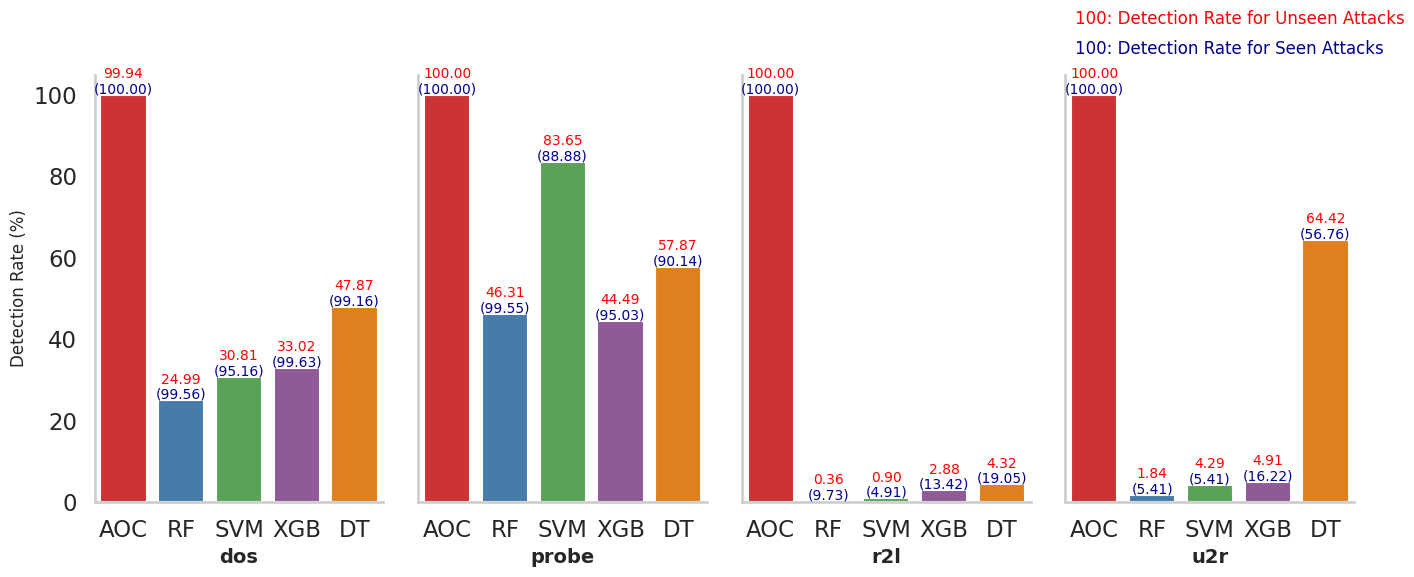

Here is the Python script that generated this plot:
import matplotlib.pyplot as plt
import seaborn as sns
import pandas as pd
import json
unseen ="""
{
  "dos": {
    "AOC": 0.9994175888177053,
    "RF": 0.24985439720442632,
    "SVM": 0.30809551543389635,
    "XGB": 0.3302271403610949,
    "DT": 0.47874199184624344
  },
  "probe": {
    "AOC": 1.0,
    "RF": 0.46311787072243343,
    "SVM": 0.8365019011406845,
    "XGB": 0.4448669201520912,
    "DT": 0.5787072243346008
  },
  "r2l": {
    "AOC": 1.0,
    "RF": 0.0036036036036036037,
    "SVM": 0.009009009009009009,
    "XGB": 0.02882882882882883,
    "DT": 0.043243243243243246
  },
  "u2r": {
    "AOC": 1.0,
    "RF": 0.018404907975460124,
    "SVM": 0.04294478527607362,
    "XGB": 0.049079754601226995,
    "DT": 0.6441717791411042
  }
}
"""
seen = """
{
  "dos": {
    "AOC": 1.0,
    "RF": 0.9956453579515764,
    "SVM": 0.9515763804215294,
    "XGB": 0.9963421006793242,
    "DT": 0.9916390872670267
  },
  "probe": {
    "AOC": 1.0,
    "RF": 0.9954792043399638,
    "SVM": 0.8887884267631103,
    "XGB": 0.9502712477396021,
    "DT": 0.9014466546112115
  },
  "r2l": {
    "AOC": 1.0,
    "RF": 0.09731696225557071,
    "SVM": 0.04911323328785812,
    "XGB": 0.1341518872214643,
    "DT": 0.19054115507048658
  },
  "u2r": {
    "AOC": 1.0,
    "RF": 0.05405405405405406,
    "SVM": 0.05405405405405406,
    "XGB": 0.16216216216216217,
    "DT": 0.5675675675675675
  }
}
"""
# 美化图表
sns.set_style("whitegrid")
sns.set_context("talk")
sns.set_palette("Set2")

dict_seen = json.loads(seen)
dict_unseen = json.loads(unseen)

dict_seen = {outer_k: {inner_k: round(inner_v * 100, 4) for inner_k, inner_v in outer_v.items()} for outer_k, outer_v in dict_seen.items()}
dict_unseen = {outer_k: {inner_k: round(inner_v * 100, 4) for inner_k, inner_v in outer_v.items()} for outer_k, outer_v in dict_unseen.items()}

categories = ['dos', 'probe', 'r2l', 'u2r']
methods = ['AOC', 'RF', 'SVM', 'XGB', 'DT']

fig, axis = plt.subplots(1, 4, figsize=(14, 6))
for i, c in enumerate(categories):
    values = list(dict_unseen[c].values())
    seen_values = list(dict_seen[c].values())
    
    # 绘制柱状图
    barplot = sns.barplot(x=methods, y=values, ax=axis[i], palette="Set1")
    # axis[i].set_title(c, pad=20, fontsize=14, fontweight='bold')
    axis[i].set_ylabel('Detection Rate (%)', fontsize=12)
    axis[i].set_xlabel(c, fontsize=14,fontweight='bold')
    
    # 隐藏上方和右侧的边框
    if i != 0:
        axis[i].set_ylabel('')  # 移除其他子图的 y 轴标签
        axis[i].set_yticklabels([])  # 移除其他子图的 y 轴刻度标签
        axis[i].spines['top'].set_visible(False)
        axis[i].spines['right'].set_visible(False)
    else:
        axis[i].spines['top'].set_visible(False)
        axis[i].spines['right'].set_visible(False)
    
    axis[i].grid(False)  # 移除网格
    
    # 添加注释
    for p, seen_value in zip(barplot.patches, seen_values):
        barplot.annotate(f'{format(p.get_height(), ".2f")}', 
                         (p.get_x() + p.get_width() / 2., p.get_height()), 
                         ha='center', va='center', 
                         xytext=(0, 15),  
                         textcoords='offset points',
                         fontsize=10,
                         color='red')  # 设置红色注释
        barplot.annotate(f'({format(seen_value, ".2f")})', 
                         (p.get_x() + p.get_width() / 2., p.get_height()), 
                         ha='center', va='center', 
                         xytext=(0, 4),  
                         textcoords='offset points',
                         fontsize=10,
                         color='darkblue')

plt.tight_layout(rect=[0, 0.03, 1, 0.95])
# fig.text(0.5, 0.03, '100: Detection Rate for Unseen Attacks', ha='center', fontsize=12, color='red')
# fig.text(0.5, 0.00, '100: Detection Rate for Seen Attacks', ha='center', fontsize=12,color='darkblue')
fig.text(0.78, 0.98, '100: Detection Rate for Unseen Attacks', ha='left', fontsize=12, color='red')
fig.text(0.78, 0.93, '100: Detection Rate for Seen Attacks', ha='left', fontsize=12, color='darkblue')

plt.show()
